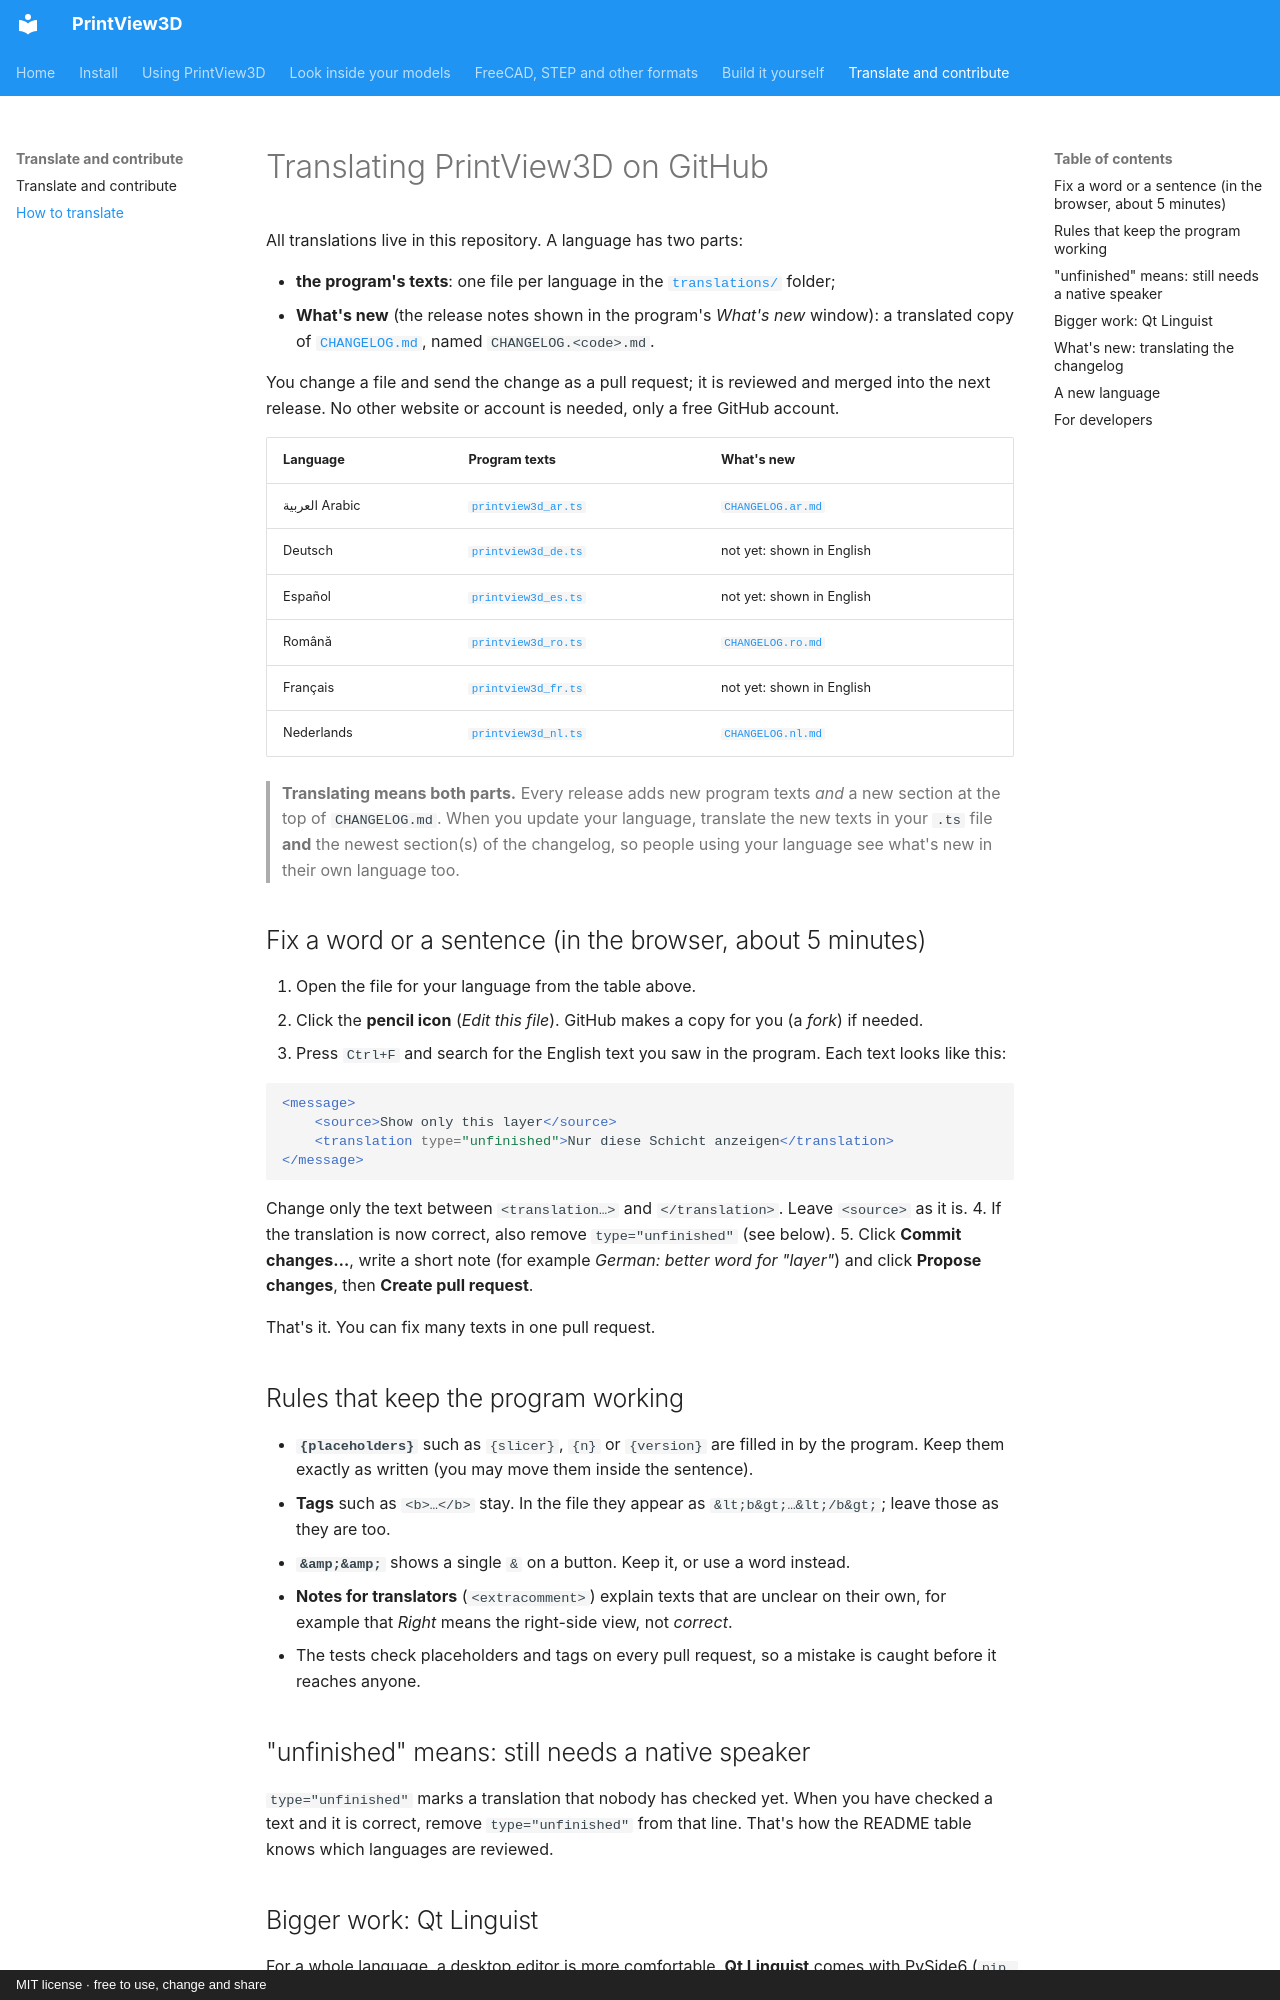

repository: sevagjb/PrintView3D · page: TRANSLATING.html · generator: mkdocs · copyright: MIT license · free to use, change and share

# Translating PrintView3D on GitHub

All translations live in this repository. A language has two parts:

- **the program's texts**: one file per language in the [`translations/`](https://github.com/sevagjb/PrintView3D/tree/main/translations) folder;
- **What's new** (the release notes shown in the program's *What's new* window): a translated copy
  of [`CHANGELOG.md`](https://github.com/sevagjb/PrintView3D/blob/main/CHANGELOG.md), named `CHANGELOG.<code>.md`.

You change a file and send the change as a pull request; it is reviewed and merged into the next
release. No other website or account is needed, only a free GitHub account.

| Language | Program texts | What's new |
|---|---|---|
| العربية Arabic | [`printview3d_ar.ts`](https://github.com/sevagjb/PrintView3D/blob/main/translations/printview3d_ar.ts) | [`CHANGELOG.ar.md`](https://github.com/sevagjb/PrintView3D/blob/main/CHANGELOG.ar.md) |
| Deutsch | [`printview3d_de.ts`](https://github.com/sevagjb/PrintView3D/blob/main/translations/printview3d_de.ts) | not yet: shown in English |
| Español | [`printview3d_es.ts`](https://github.com/sevagjb/PrintView3D/blob/main/translations/printview3d_es.ts) | not yet: shown in English |
| Română | [`printview3d_ro.ts`](https://github.com/sevagjb/PrintView3D/blob/main/translations/printview3d_ro.ts) | [`CHANGELOG.ro.md`](https://github.com/sevagjb/PrintView3D/blob/main/CHANGELOG.ro.md) |
| Français | [`printview3d_fr.ts`](https://github.com/sevagjb/PrintView3D/blob/main/translations/printview3d_fr.ts) | not yet: shown in English |
| Nederlands | [`printview3d_nl.ts`](https://github.com/sevagjb/PrintView3D/blob/main/translations/printview3d_nl.ts) | [`CHANGELOG.nl.md`](https://github.com/sevagjb/PrintView3D/blob/main/CHANGELOG.nl.md) |

> **Translating means both parts.** Every release adds new program texts *and* a new section at the
> top of `CHANGELOG.md`. When you update your language, translate the new texts in your `.ts` file
> **and** the newest section(s) of the changelog, so people using your language see what's new in
> their own language too.

## Fix a word or a sentence (in the browser, about 5 minutes)

1. Open the file for your language from the table above.
2. Click the **pencil icon** (*Edit this file*). GitHub makes a copy for you (a *fork*) if needed.
3. Press `Ctrl+F` and search for the English text you saw in the program. Each text looks like this:

   ```xml
   <message>
       <source>Show only this layer</source>
       <translation type="unfinished">Nur diese Schicht anzeigen</translation>
   </message>
   ```

   Change only the text between `<translation…>` and `</translation>`. Leave `<source>` as it is.
4. If the translation is now correct, also remove ` type="unfinished"` (see below).
5. Click **Commit changes…**, write a short note (for example *German: better word for "layer"*)
   and click **Propose changes**, then **Create pull request**.

That's it. You can fix many texts in one pull request.

## Rules that keep the program working

- **`{placeholders}`** such as `{slicer}`, `{n}` or `{version}` are filled in by the program. Keep
  them exactly as written (you may move them inside the sentence).
- **Tags** such as `<b>…</b>` stay. In the file they appear as `&lt;b&gt;…&lt;/b&gt;`; leave
  those as they are too.
- **`&amp;&amp;`** shows a single `&` on a button. Keep it, or use a word instead.
- **Notes for translators** (`<extracomment>`) explain texts that are unclear on their own, for
  example that *Right* means the right-side view, not *correct*.
- The tests check placeholders and tags on every pull request, so a mistake is caught before it
  reaches anyone.

## "unfinished" means: still needs a native speaker

`type="unfinished"` marks a translation that nobody has checked yet. When you have checked a text
and it is correct, remove ` type="unfinished"` from that line. That's how the README table knows
which languages are reviewed.
